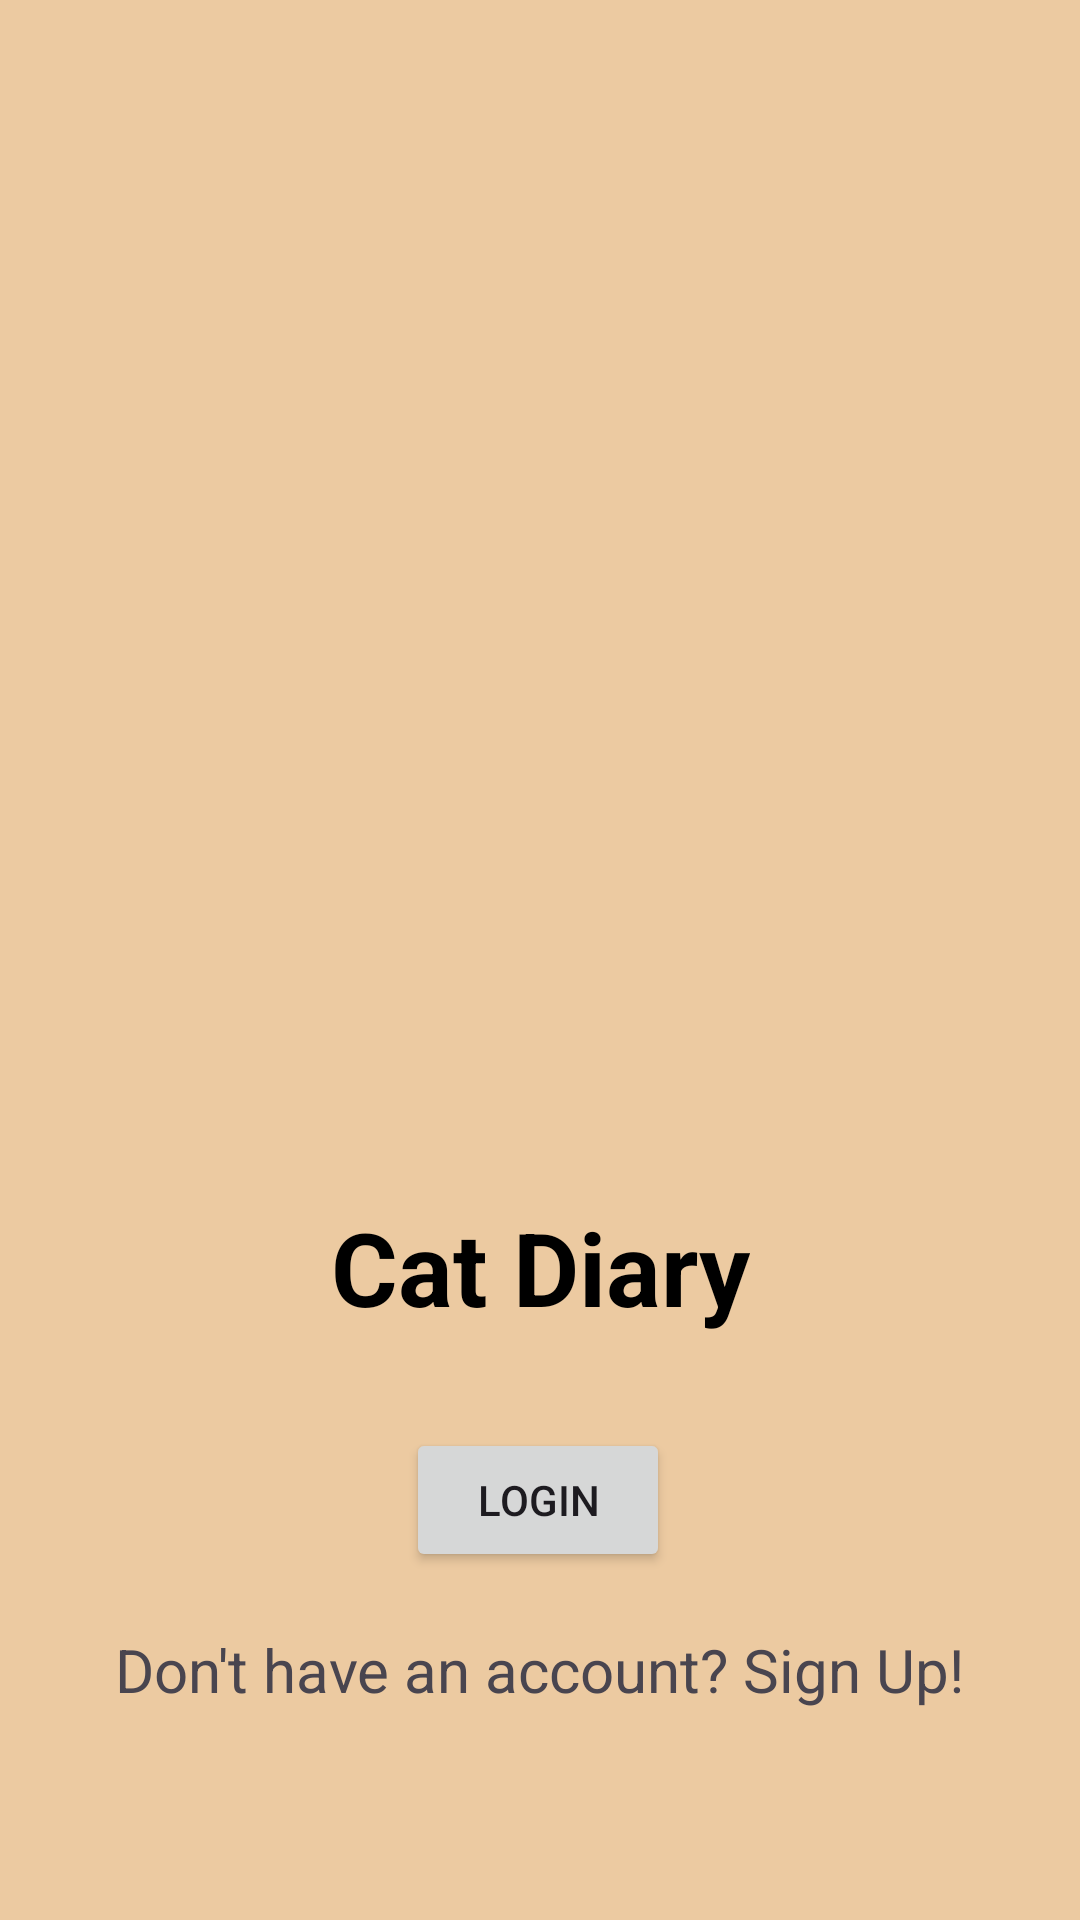

Write the Android layout XML for this screen, with the resource values it uses.
<!-- AndroidManifest.xml: application theme Theme.CatDiary -->
<!-- res/layout/fragment_title.xml -->
<layout xmlns:android="http://schemas.android.com/apk/res/android"
    xmlns:app="http://schemas.android.com/apk/res-auto"
    xmlns:tools="http://schemas.android.com/tools"
    tools:context=".screens.fragments.title.TitleFragment">

    <androidx.constraintlayout.widget.ConstraintLayout
        android:id="@+id/titleConstraint"
        android:layout_width="match_parent"
        android:layout_height="match_parent"
        android:background="#ECCAA1">

        <ImageView
            android:id="@+id/imageView2"
            android:layout_width="318dp"
            android:layout_height="467dp"
            android:src="@drawable/catdiaryimage"
            app:layout_constraintBottom_toBottomOf="parent"
            app:layout_constraintEnd_toEndOf="parent"
            app:layout_constraintStart_toStartOf="parent"
            app:layout_constraintTop_toTopOf="parent"
            app:layout_constraintVertical_bias="0.0" />

        <TextView
            android:id="@+id/textView"
            android:layout_width="wrap_content"
            android:layout_height="wrap_content"
            android:text="Cat Diary"
            android:textColor="#000000"
            android:textSize="34sp"
            android:textStyle="bold"
            app:layout_constraintBottom_toBottomOf="parent"
            app:layout_constraintEnd_toEndOf="parent"
            app:layout_constraintStart_toStartOf="parent"
            app:layout_constraintTop_toTopOf="parent"
            app:layout_constraintVertical_bias="0.672" />

        <Button
            android:id="@+id/loginButton"
            android:layout_width="wrap_content"
            android:layout_height="wrap_content"
            android:layout_marginBottom="116dp"
            android:text="Login"
            app:layout_constraintBottom_toBottomOf="parent"
            app:layout_constraintEnd_toEndOf="parent"
            app:layout_constraintHorizontal_bias="0.498"
            app:layout_constraintStart_toStartOf="parent" />

        <TextView
            android:id="@+id/noAccountText"
            android:layout_width="wrap_content"
            android:layout_height="wrap_content"
            android:text="Don't have an account? Sign Up!"
            android:textSize="20sp"
            app:layout_constraintBottom_toBottomOf="parent"
            app:layout_constraintEnd_toEndOf="parent"
            app:layout_constraintHorizontal_bias="0.5"
            app:layout_constraintStart_toStartOf="parent"
            app:layout_constraintTop_toBottomOf="@+id/loginButton"
            app:layout_constraintVertical_bias="0.212" />



    </androidx.constraintlayout.widget.ConstraintLayout>

</layout>
<!-- resources referenced by this layout -->
<resources>
  <color name="md_theme_light_primary">#006781</color>
  <color name="md_theme_light_onPrimary">#FFFFFF</color>
  <color name="md_theme_light_primaryContainer">#B9EAFF</color>
  <color name="md_theme_light_onPrimaryContainer">#001F29</color>
  <color name="md_theme_light_secondary">#4C626B</color>
  <color name="md_theme_light_onSecondary">#FFFFFF</color>
  <color name="md_theme_light_secondaryContainer">#CFE6F1</color>
  <color name="md_theme_light_onSecondaryContainer">#071E26</color>
  <color name="md_theme_light_tertiary">#5B5B7E</color>
  <color name="md_theme_light_onTertiary">#FFFFFF</color>
  <color name="md_theme_light_tertiaryContainer">#E1DFFF</color>
  <color name="md_theme_light_onTertiaryContainer">#181837</color>
  <color name="md_theme_light_error">#BA1A1A</color>
  <color name="md_theme_light_errorContainer">#FFDAD6</color>
  <color name="md_theme_light_onError">#FFFFFF</color>
  <color name="md_theme_light_onErrorContainer">#410002</color>
  <color name="md_theme_light_background">#FBFCFE</color>
  <color name="md_theme_light_onBackground">#191C1D</color>
  <color name="md_theme_light_surface">#FBFCFE</color>
  <color name="md_theme_light_onSurface">#191C1D</color>
  <color name="md_theme_light_surfaceVariant">#DCE4E8</color>
  <color name="md_theme_light_onSurfaceVariant">#40484C</color>
  <color name="md_theme_light_outline">#70787C</color>
  <color name="md_theme_light_inverseOnSurface">#EFF1F2</color>
  <color name="md_theme_light_inverseSurface">#2E3132</color>
  <color name="md_theme_light_inversePrimary">#5FD4FD</color>
</resources>
